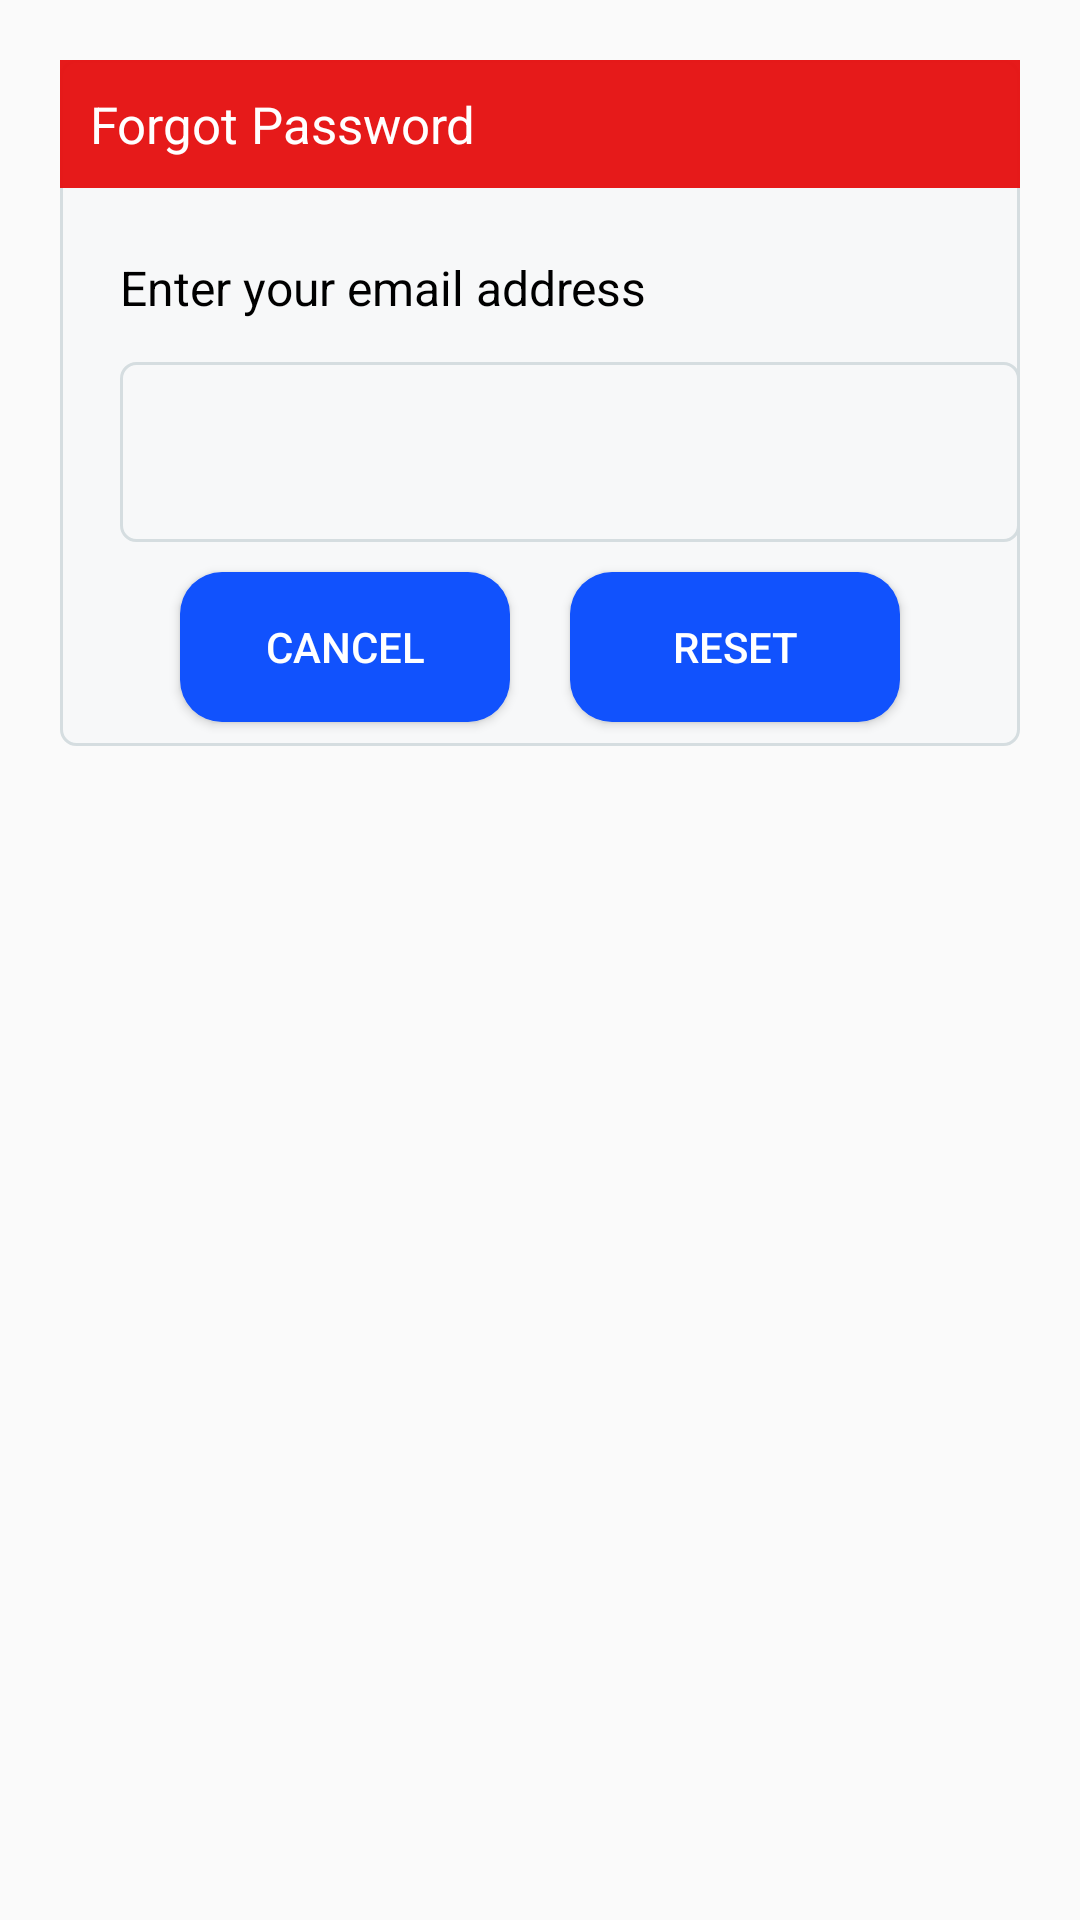

Produce the Android XML layout that renders to this screen, including the resource entries it uses.
<!-- AndroidManifest.xml: application theme Theme.MC_MarthenT -->
<!-- res/layout/dialogforgot.xml -->
<?xml version="1.0" encoding="utf-8"?>
<androidx.constraintlayout.widget.ConstraintLayout xmlns:android="http://schemas.android.com/apk/res/android"
    android:layout_width="match_parent"
    android:layout_height="match_parent"
    xmlns:app="http://schemas.android.com/apk/res-auto"
    android:id="@+id/dialogForgot"
    android:layout_margin="20dp"
    android:padding="20dp">

    <androidx.constraintlayout.widget.ConstraintLayout
        android:layout_width="match_parent"
        android:layout_height="wrap_content"
        android:id="@+id/dialogBox"
        app:layout_constraintTop_toTopOf="parent"
        android:background="@drawable/edtext">

        <TextView
            android:id="@+id/forgotTitle"
            android:layout_width="match_parent"
            android:layout_height="wrap_content"
            android:background="#F8E61414"
            android:drawablePadding="8dp"
            android:padding="10dp"
            android:text="Forgot Password"
            android:textColor="@color/white"

            android:textSize="17sp"
            app:layout_constraintTop_toTopOf="parent" />

        <TextView
            android:layout_width="match_parent"
            android:layout_height="wrap_content"
            android:id="@+id/desc"
            android:text="Enter your email address"
            android:textSize="16sp"
            android:layout_marginStart="20dp"
            android:layout_marginEnd="20dp"
            android:textColor="@color/black"
            android:layout_marginTop="8dp"
            app:layout_constraintTop_toBottomOf="@id/forgotTitle"
            app:layout_constraintBottom_toTopOf="@id/editBox"/>

        <EditText
            android:id="@+id/editBox"
            android:layout_width="300dp"
            android:layout_height="60dp"
            android:layout_marginStart="20sp"
            android:layout_marginTop="20dp"
            android:layout_marginBottom="30dp"
            android:background="@drawable/edtext"
            android:maxLines="1"

            android:textColor="@color/black"
            android:textSize="16sp"
            app:layout_constraintBottom_toBottomOf="parent"
            app:layout_constraintStart_toStartOf="parent"
            app:layout_constraintTop_toBottomOf="@id/forgotTitle" />

        <Button
            android:layout_width="0dp"
            android:layout_height="50dp"
            android:id="@+id/btnCancel"
            android:layout_marginStart="40dp"
            android:layout_marginEnd="10dp"
            android:textColor="@color/white"
            android:background="@drawable/btn"
            android:textSize="14sp"
            android:text="Cancel"
            android:layout_marginBottom="8dp"
            android:backgroundTint="@color/blue"
            app:cornerRadius = "20dp"
            android:layout_marginTop="10dp"
            app:layout_constraintTop_toBottomOf="@id/editBox"
            app:layout_constraintBottom_toBottomOf="@id/dialogBox"
            app:layout_constraintStart_toStartOf="parent"
            app:layout_constraintEnd_toStartOf="@id/btnReset"/>

        <Button
            android:layout_width="0dp"
            android:layout_height="50dp"
            android:id="@+id/btnReset"
            android:layout_marginStart="10dp"
            android:layout_marginEnd="40dp"
            android:textColor="@color/white"
            android:background="@drawable/btn"
            android:backgroundTint="@color/blue"
            android:textSize="14sp"
            android:layout_marginBottom="8dp"
            android:layout_marginTop="10dp"
            android:text="Reset"
            app:cornerRadius = "20dp"
            app:layout_constraintBottom_toBottomOf="@id/dialogBox"
            app:layout_constraintEnd_toEndOf="parent"
            app:layout_constraintStart_toEndOf="@id/btnCancel"/>

    </androidx.constraintlayout.widget.ConstraintLayout>

</androidx.constraintlayout.widget.ConstraintLayout>
<!-- resources referenced by this layout -->
<resources>
  <color name="black">#FF000000</color>
  <color name="blue">#1152FD</color>
  <color name="white">#FFFFFFFF</color>
  <!-- drawable btn (drawable) -->
  <?xml version="1.0" encoding="utf-8"?>
  <shape android:shape="rectangle"  xmlns:android="http://schemas.android.com/apk/res/android">
  <solid android:color="@color/white" />
      <corners android:radius="14dp" />
  </shape>
  <!-- drawable edtext (drawable) -->
  <?xml version="1.0" encoding="utf-8"?>
  <shape xmlns:android="http://schemas.android.com/apk/res/android"
      android:padding="10dp"
      android:shape="rectangle" >
  
      <solid android:color="@color/whiteed" />
  
      <stroke
          android:width="1dp"
          android:color="@color/cornered" />
  
      <corners
          android:bottomLeftRadius="5dp"
          android:bottomRightRadius="5dp"
          android:topLeftRadius="5dp"
          android:topRightRadius="5dp" />
  
  </shape>
  <style name="Theme.MC_MarthenT" parent="Base.Theme.MC_MarthenT" />
  <color name="whiteed">#F7F8F9</color>
  <color name="cornered">#D5DDE0</color>
  <style name="Base.Theme.MC_MarthenT" parent="Theme.AppCompat.Light.NoActionBar">
          
          
      </style>
</resources>
